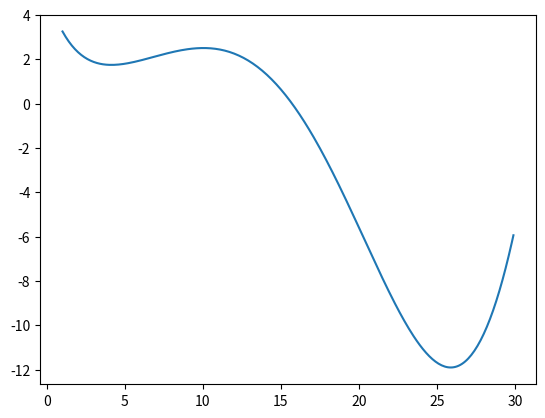

Source code (Python):
# -*- coding: utf-8 -*-
"""
Created on Tue Feb 16 21:53:32 2016

[redacted]
"""

import numpy as np
from scipy.optimize import minimize
from scipy.optimize import differential_evolution
import matplotlib.pyplot as plt

f = lambda x: np.sin(x/5)*np.exp(x/10) + 5 * np.exp(-x/2)
x = np.arange(1,30,0.1)
y = np.array(f(x))
ans = minimize(f,30,method='BFGS') ##minimizing using gradient
#ans = differential_evolution(f,[(1,30)])

###Minimize not-smooth (не гладкую) function
#x = np.arange(1,30,0.1)
#h = lambda x: (np.sin(x/5)*np.exp(x/10) + 5 * np.exp(-x/2)).astype(int)
#y = np.array(h(x))
##ans = minimize(h,30,method='BFGS') ##minimizing using gradient (which 
###                                           sucks for this function)
#ans1 = differential_evolution(h,[(1,30)])
#print (ans1)
#print(ans1)
plt.plot(x,y)